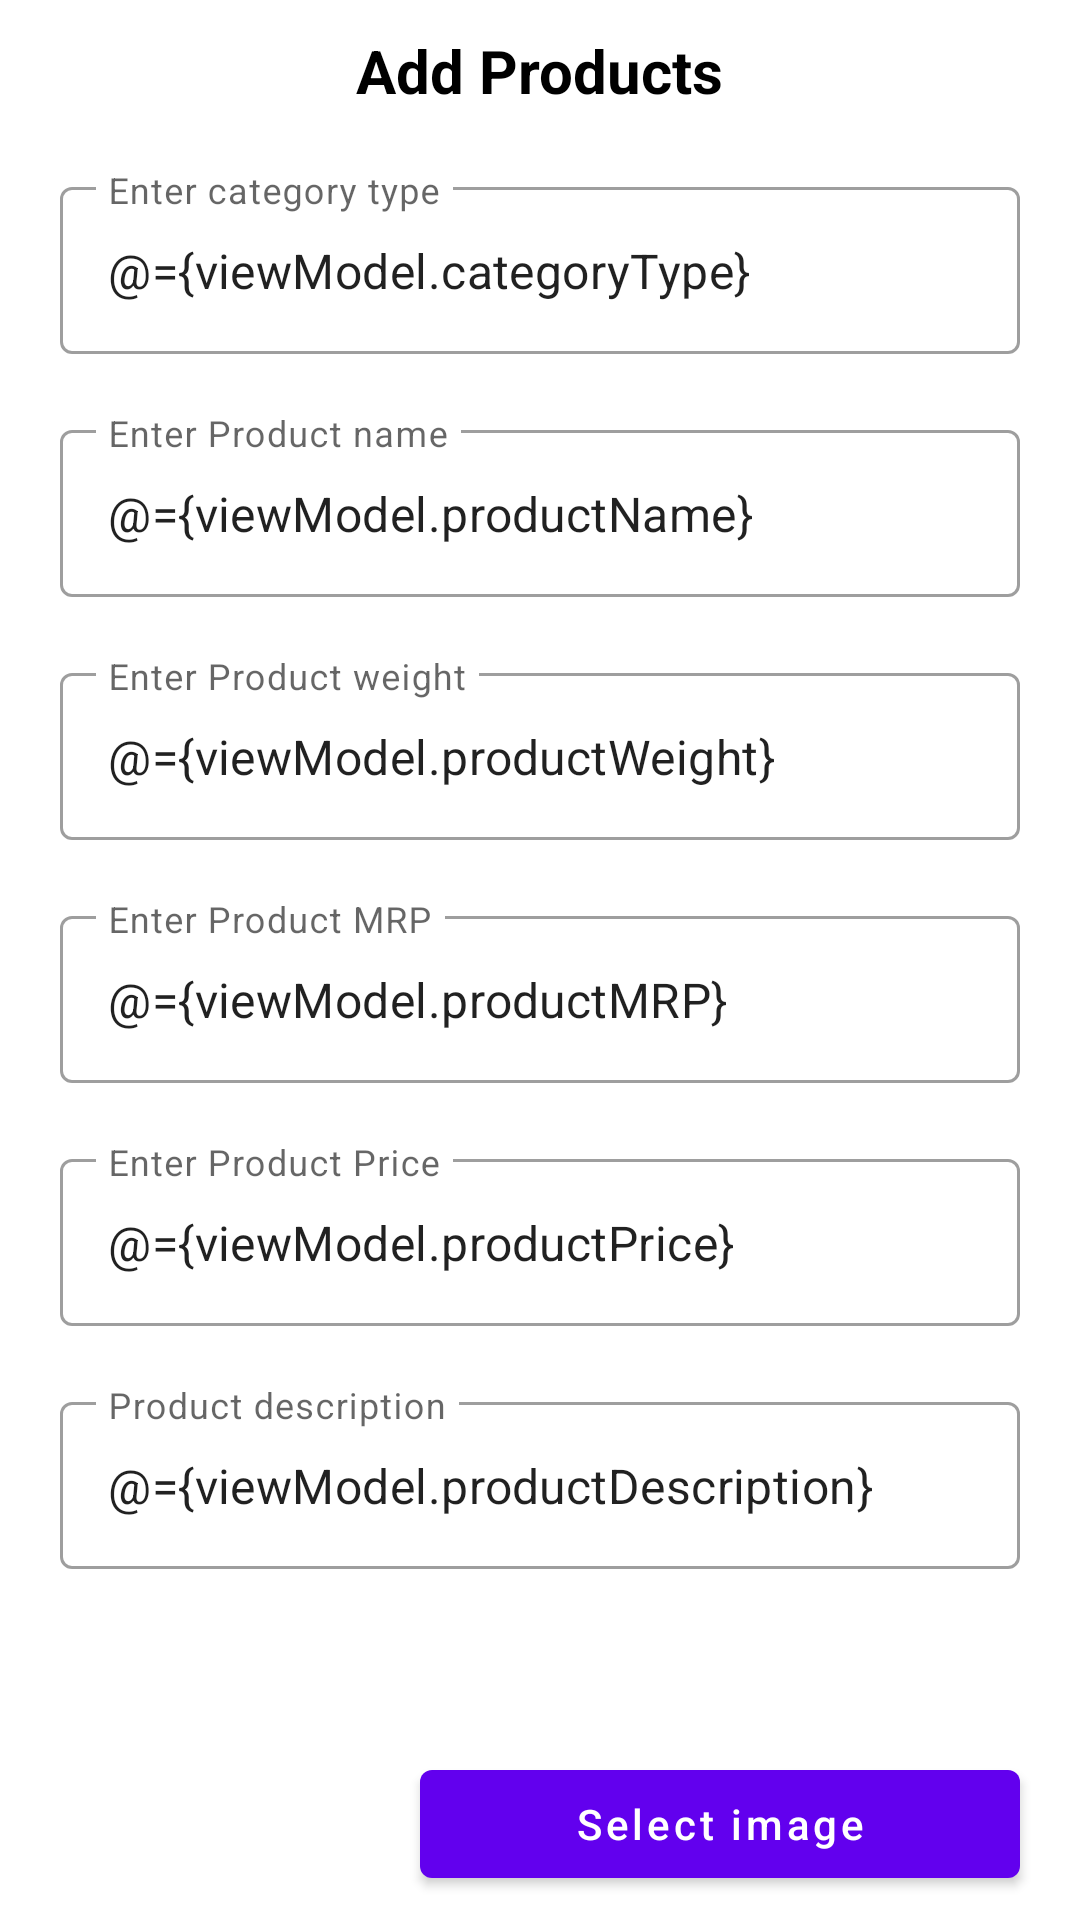

Android layout source for this screen:
<!-- AndroidManifest.xml: application theme Theme.FlipkartGroceries -->
<!-- res/layout/fragment_add_products.xml -->
<?xml version="1.0" encoding="utf-8"?>
<layout xmlns:app="http://schemas.android.com/apk/res-auto">

    <data>

        <variable
            name="viewModel"
            type="com.example.flipkartgroceries.addProducts.AddProductsViewModel" />
    </data>

    <androidx.constraintlayout.widget.ConstraintLayout
        xmlns:android="http://schemas.android.com/apk/res/android"
        android:layout_width="match_parent"
        android:layout_height="match_parent">

        <TextView
            android:id="@+id/addProductTv"
            android:layout_width="wrap_content"
            android:layout_height="wrap_content"
            android:layout_marginTop="@dimen/margin_10"
            android:text="@string/add_products_tv"
            android:textColor="@color/black"
            android:textSize="@dimen/tv_20"
            android:textStyle="bold"
            app:layout_constraintEnd_toEndOf="parent"
            app:layout_constraintStart_toStartOf="parent"
            app:layout_constraintTop_toTopOf="parent" />


        <com.google.android.material.textfield.TextInputLayout
            android:id="@+id/addCategoryType"
            style="@style/Widget.MaterialComponents.TextInputLayout.OutlinedBox"
            android:layout_width="match_parent"
            android:layout_height="wrap_content"
            android:layout_marginHorizontal="@dimen/margin_20"
            android:layout_marginTop="@dimen/margin_20"
            android:hint="Enter category type"
            app:layout_constraintStart_toStartOf="parent"
            app:layout_constraintTop_toBottomOf="@id/addProductTv">

            <com.google.android.material.textfield.TextInputEditText
                android:layout_width="match_parent"
                android:layout_height="wrap_content"
                android:text="@={viewModel.categoryType}"
                android:maxLines="1" />
        </com.google.android.material.textfield.TextInputLayout>


        <com.google.android.material.textfield.TextInputLayout
            android:id="@+id/addProductNameTv"
            style="@style/Widget.MaterialComponents.TextInputLayout.OutlinedBox"
            android:layout_width="match_parent"
            android:layout_height="wrap_content"
            android:layout_marginHorizontal="@dimen/margin_20"
            android:layout_marginTop="@dimen/margin_20"
            android:hint="Enter Product name"
            app:layout_constraintTop_toBottomOf="@id/addCategoryType">

            <com.google.android.material.textfield.TextInputEditText
                android:layout_width="match_parent"
                android:layout_height="wrap_content"
                android:text="@={viewModel.productName}"
                android:maxLines="1" />

        </com.google.android.material.textfield.TextInputLayout>

        <com.google.android.material.textfield.TextInputLayout
            android:id="@+id/productWeightTv"
            style="@style/Widget.MaterialComponents.TextInputLayout.OutlinedBox"
            android:layout_width="match_parent"
            android:layout_height="wrap_content"
            android:layout_marginHorizontal="@dimen/margin_20"
            android:layout_marginTop="@dimen/margin_20"
            android:hint="Enter Product weight"
            app:layout_constraintTop_toBottomOf="@id/addProductNameTv">

            <com.google.android.material.textfield.TextInputEditText
                android:layout_width="match_parent"
                android:layout_height="wrap_content"
                android:text="@={viewModel.productWeight}"
                android:maxLines="1" />

        </com.google.android.material.textfield.TextInputLayout>

        <com.google.android.material.textfield.TextInputLayout
            android:id="@+id/productMRPTv"
            style="@style/Widget.MaterialComponents.TextInputLayout.OutlinedBox"
            android:layout_width="match_parent"
            android:layout_height="wrap_content"
            android:layout_marginHorizontal="@dimen/margin_20"
            android:layout_marginTop="@dimen/margin_20"
            android:hint="Enter Product MRP"
            app:layout_constraintTop_toBottomOf="@id/productWeightTv">

            <com.google.android.material.textfield.TextInputEditText
                android:layout_width="match_parent"
                android:layout_height="wrap_content"
                android:text="@={viewModel.productMRP}"
                android:maxLines="1" />
        </com.google.android.material.textfield.TextInputLayout>

        <com.google.android.material.textfield.TextInputLayout
            android:id="@+id/productPriceTv"
            style="@style/Widget.MaterialComponents.TextInputLayout.OutlinedBox"
            android:layout_width="match_parent"
            android:layout_height="wrap_content"
            android:layout_marginHorizontal="@dimen/margin_20"
            android:layout_marginTop="@dimen/margin_20"
            android:hint="Enter Product Price"
            app:layout_constraintTop_toBottomOf="@id/productMRPTv">

            <com.google.android.material.textfield.TextInputEditText
                android:layout_width="match_parent"
                android:layout_height="wrap_content"
                android:text="@={viewModel.productPrice}"
                android:maxLines="1" />
        </com.google.android.material.textfield.TextInputLayout>

        <com.google.android.material.textfield.TextInputLayout
            android:id="@+id/descriptionEdt"
            style="@style/Widget.MaterialComponents.TextInputLayout.OutlinedBox"
            android:layout_width="match_parent"
            android:layout_height="wrap_content"
            android:layout_marginHorizontal="@dimen/margin_20"
            android:layout_marginVertical="@dimen/margin_20"
            android:hint="Product description"
            app:layout_constraintTop_toBottomOf="@id/productPriceTv">

            <com.google.android.material.textfield.TextInputEditText
                android:layout_width="match_parent"
                android:layout_height="wrap_content"
                android:text="@={viewModel.productDescription}"/>

        </com.google.android.material.textfield.TextInputLayout>

        <com.google.android.material.imageview.ShapeableImageView
            android:id="@+id/imageView"
            android:layout_width="@dimen/dimen_100"
            android:layout_height="@dimen/dimen_100"
            app:layout_constraintStart_toStartOf="parent"
            app:layout_constraintTop_toBottomOf="@id/descriptionEdt"
            app:layout_constraintEnd_toStartOf="@id/selectImg"
            android:layout_marginTop="@dimen/margin_20"
            android:src="@drawable/ic_baseline_image"/>


        <com.google.android.material.button.MaterialButton
            android:id="@+id/selectImg"
            android:layout_width="@dimen/dimen_200"
            android:layout_height="wrap_content"
            android:layout_marginTop="@dimen/dimen_30"
            android:text="@string/select_image_tv"
            android:textAllCaps="false"
            android:onClick="@{()->viewModel.selectProductImage()}"
            app:icon="@drawable/ic_baseline_image"
            app:layout_constraintEnd_toEndOf="parent"
            app:layout_constraintTop_toTopOf="@id/imageView"
            app:layout_constraintBottom_toBottomOf="@id/imageView"
            app:layout_constraintStart_toEndOf="@id/imageView" />

        <com.google.android.material.button.MaterialButton
            android:id="@+id/addProductBtn"
            android:layout_width="wrap_content"
            android:layout_height="wrap_content"
            android:layout_marginVertical="@dimen/dimen_20"
            android:onClick="@{()->viewModel.addProductBtnClicked()}"
            android:text="@string/add_product_tv"
            android:textAllCaps="false"
            android:layout_marginTop="@dimen/margin_20"
            app:layout_constraintEnd_toEndOf="parent"
            app:layout_constraintStart_toStartOf="parent"
            app:layout_constraintTop_toBottomOf="@id/selectImg" />


    </androidx.constraintlayout.widget.ConstraintLayout>


</layout>
<!-- resources referenced by this layout -->
<resources>
  <color name="black">#FF000000</color>
  <dimen name="dimen_100">100dp</dimen>
  <dimen name="dimen_20">20dp</dimen>
  <dimen name="dimen_200">200dp</dimen>
  <dimen name="dimen_30">30dp</dimen>
  <dimen name="margin_10">10dp</dimen>
  <dimen name="margin_20">20dp</dimen>
  <dimen name="tv_20">20sp</dimen>
  <string name="add_product_tv">Add Product</string>
  <string name="add_products_tv">Add Products</string>
  <string name="select_image_tv">Select image</string>
  <style name="Theme.FlipkartGroceries" parent="Theme.MaterialComponents.DayNight.NoActionBar">
          
          <item name="colorPrimary">@color/purple_500</item>
          <item name="colorPrimaryVariant">@color/purple_700</item>
          <item name="colorOnPrimary">@color/white</item>
          
          <item name="colorSecondary">@color/teal_200</item>
          <item name="colorSecondaryVariant">@color/teal_700</item>
          <item name="colorOnSecondary">@color/black</item>
          
          <item name="android:statusBarColor">?attr/colorPrimaryVariant</item>
          
      </style>
  <color name="purple_500">#FF6200EE</color>
  <color name="purple_700">#FF3700B3</color>
  <color name="white">#FFFFFFFF</color>
  <color name="teal_200">#FF03DAC5</color>
  <color name="teal_700">#FF018786</color>
</resources>
